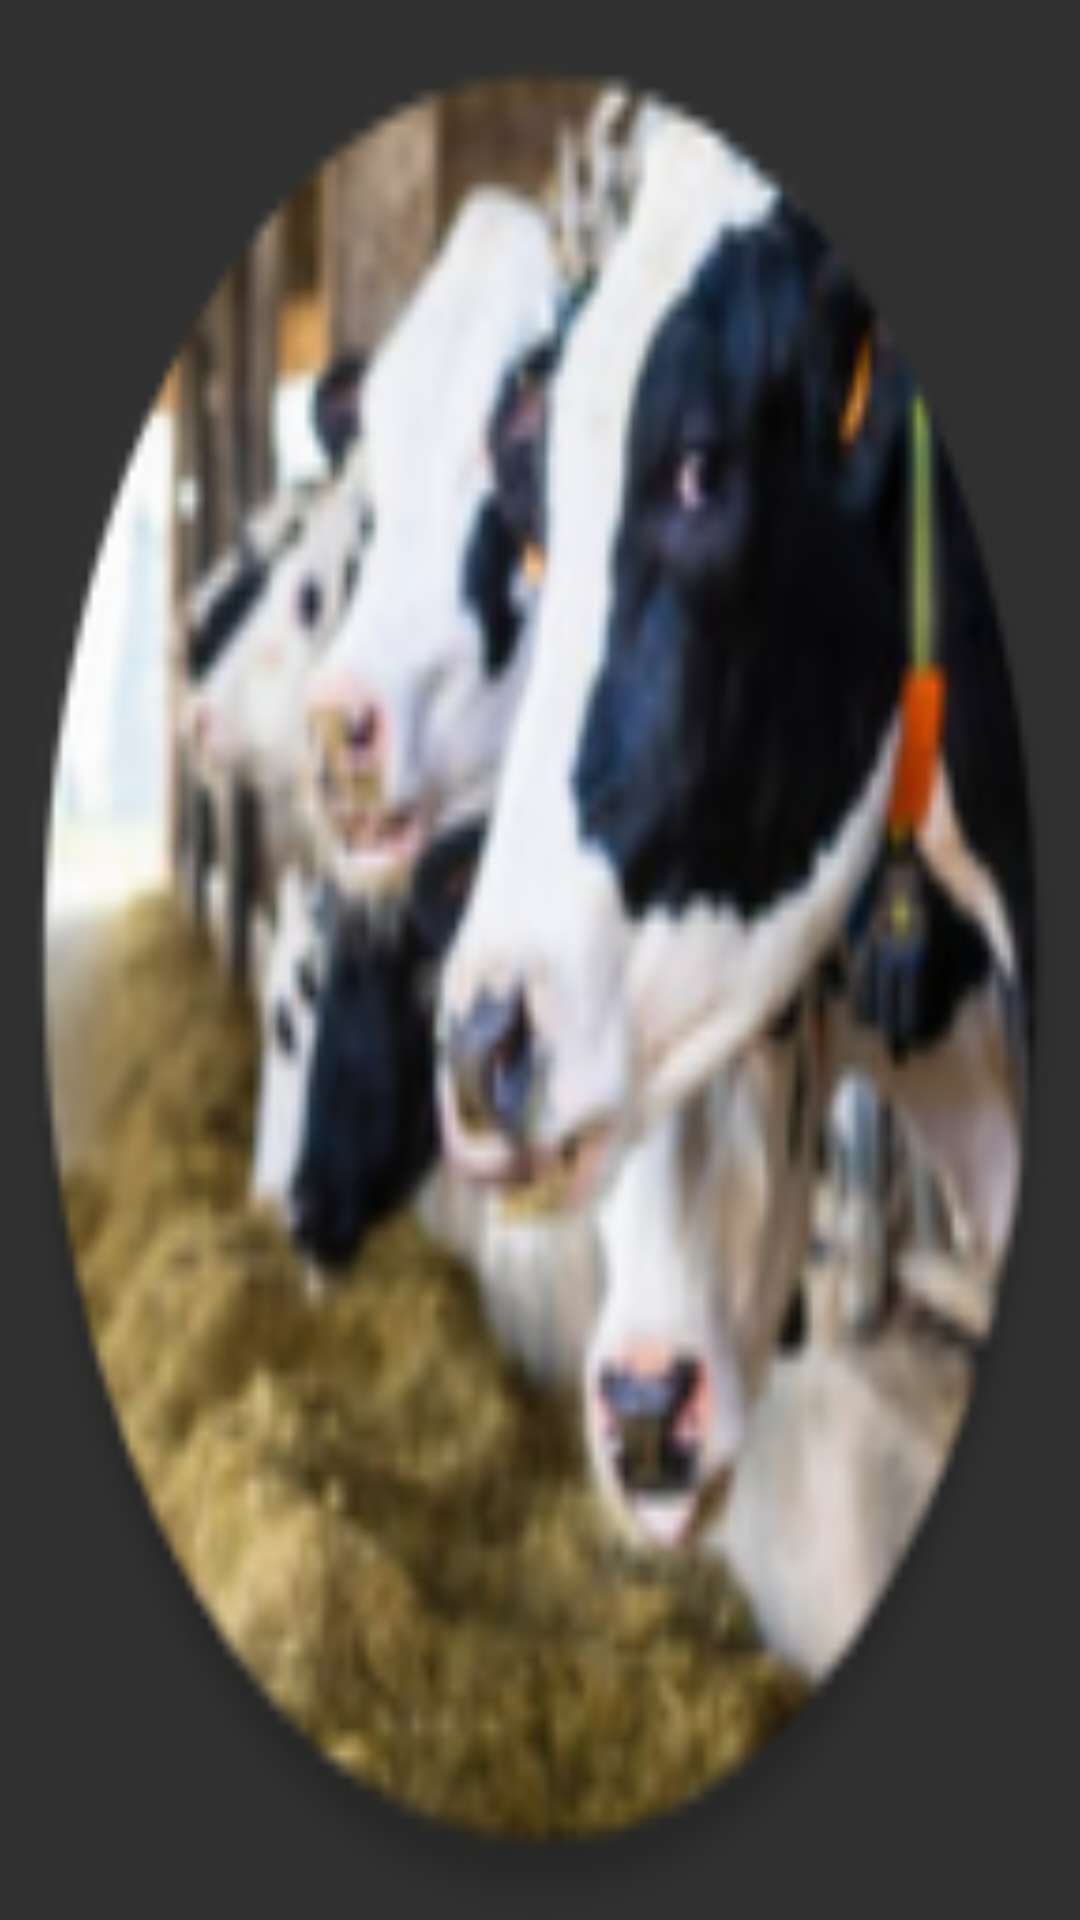

Android layout source for this screen:
<!-- AndroidManifest.xml: application theme AppTheme -->
<!-- res/layout/toolbar.xml -->
<?xml version="1.0" encoding="utf-8"?>
<android.support.v7.widget.LinearLayoutCompat android:layout_height="250dp"
    android:layout_width="match_parent"


    xmlns:android="http://schemas.android.com/apk/res/android"


    android:id="@+id/tooBar"
    android:theme="@style/ThemeOverlay.AppCompat.Dark.ActionBar"
    android:background="@mipmap/cow_round"


   >

</android.support.v7.widget.LinearLayoutCompat>
<!-- resources referenced by this layout -->
<resources>
  <!-- mipmap cow_round: png bitmap (mipmap-hdpi, 13017 bytes) -->
  <style name="AppTheme" parent="Theme.AppCompat.NoActionBar">
          
          <item name="colorPrimary">@color/colorPrimary</item>
          <item name="colorPrimaryDark">@color/colorPrimaryDark</item>
          <item name="colorAccent">@color/colorAccent</item>
      </style>
  <color name="colorPrimary">#6002ee</color>
  <color name="colorPrimaryDark">#00574B</color>
  <color name="colorAccent">#D81B60</color>
</resources>
